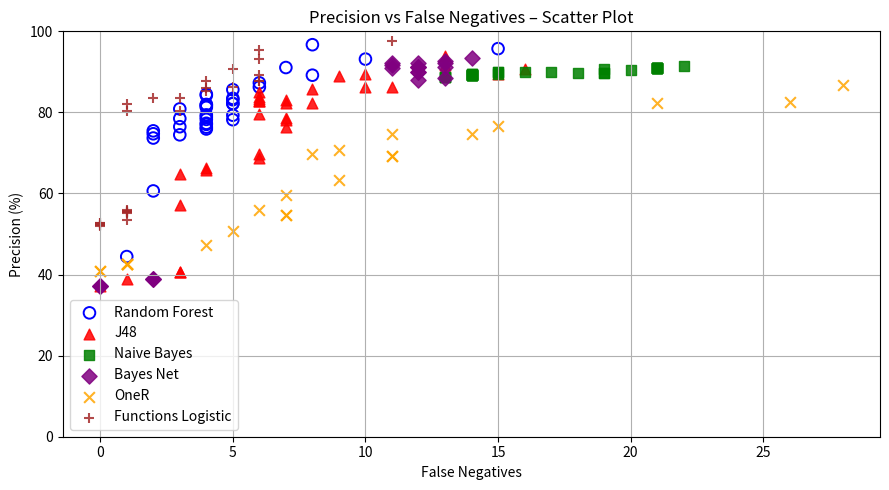

The script that saved this image:
import matplotlib.pyplot as plt

def parse_percent_block(text):
    values = []
    for token in text.replace('%', ' ').split():
        token = token.replace(',', '.')
        if token.strip():
            values.append(float(token))
    return values

#inserting the data from the excel file

rf_prec_text = """
95,73%
93,15%
96,70%
91,07%
89,18%
87,29%
86,25%
85,60%
84,21%
84,49%
83,47%
82,14%
83,13%
82,21%
81,89%
81,25%
81,57%
81,96%
80,86%
79,31%
78,20%
79,39%
78,87%
78,49%
78,28%
76,47%
77,04%
77,32%
75,91%
76,36%
74,73%
75,45%
74,47%
73,68%
60,63%
44,44%
"""

j48_prec_text = """
89,55%
91,71%
90,74%
93,87%
89,04%
89,38%
86,32%
86,27%
85,71%
85,12%
83,74%
83,40%
82,73%
82,33%
83,00%
82,73%
82,26%
79,54%
78,24%
78,54%
76,49%
68,67%
69,83%
66,24%
64,71%
65,82%
57,10%
40,66%
40,66%
38,93%
37,26%
"""

naive_prec_text = """
91,35%
90,95%
90,95%
90,95%
90,95%
90,95%
90,95%
90,95%
90,95%
90,95%
90,57%
90,61%
89,77%
89,77%
89,81%
89,86%
89,91%
89,95%
89,95%
89,55%
89,59%
89,59%
89,59%
89,19%
89,19%
89,19%
89,19%
89,19%
89,19%
89,19%
89,19%
89,19%
88,84%
88,84%
88,84%
88,84%
"""

bayesnet_prec_text = """
93,40%
92,17%
92,13%
92,56%
91,78%
92,20%
91,32%
90,95%
91,28%
91,32%
91,32%
90,09%
90,09%
88,44%
88,11%
38,82%
38,82%
38,82%
37,26%
37,26%
37,26%
"""

oner_prec_text = """
86,79%
82,67%
82,33%
76,65%
74,72%
74,72%
70,73%
69,62%
69,31%
69,31%
63,24%
59,59%
55,98%
54,67%
54,67%
50,74%
47,27%
42,63%
42,63%
42,63%
42,63%
40,85%
40,85%
"""

function_prec_text = """
97,57%
95,37%
93,21%
90,79%
89,18%
87,66%
86,25%
87,66%
87,76%
85,95%
85,25%
83,60%
83,67%
82,10%
80,23%
80,38%
55,67%
55,82%
53,55%
55,38%
55,38%
55,09%
52,61%
52,61%
52,35%
52,22%
52,09%
"""

#create the python lists
rf_prec = parse_percent_block(rf_prec_text)
j48_prec = parse_percent_block(j48_prec_text)
naive_prec = parse_percent_block(naive_prec_text)
bayesnet_prec = parse_percent_block(bayesnet_prec_text)
oner_prec = parse_percent_block(oner_prec_text)
function_prec = parse_percent_block(function_prec_text)

#data for the false-negative results

rf_fn = [
    15,10,8,7,8,6,6,5,4,4,5,5,5,5,4,4,4,4,
    3,5,5,4,4,3,4,3,4,4,4,4,2,2,3,2,2,1,0
]

j48_fn = [
    15, 13, 16, 13, 9, 10, 10, 11, 8, 6, 6, 6, 6, 7, 7, 6, 8,
    6, 7, 7, 7, 6, 6, 4, 3, 4, 3, 3, 3, 1, 0
]

naive_fn = [
    22, 21, 21, 21, 21, 21, 21, 21, 21, 21,
    20, 19, 19, 19, 18, 17, 16, 15, 15, 15,
    14, 14, 14, 14, 14, 14, 14, 14, 14, 14,
    14, 14, 13, 13, 13, 13
]

bayesnet_fn = [
    14, 12, 13, 13, 11, 11, 12, 11, 13, 12,
    12, 12, 12, 13, 12, 2, 2, 2, 0, 0, 0
]

oner_fn = [
    28, 26, 21, 15, 14, 11, 9, 8, 11, 11,
    9, 7, 6, 7, 7, 5, 4, 1, 1, 1, 1, 0, 0
]

function_fn = [
    11, 6, 6, 5, 6, 6, 5, 6, 4, 4, 4, 3, 2, 1, 1, 3,
    1, 1, 1, 1, 1, 1, 0, 0, 0, 0, 0
]

algorithms_precision = {
    "Random Forest":     {"fn": rf_fn,        "prec": rf_prec},
    "J48":               {"fn": j48_fn,       "prec": j48_prec},
    "Naive Bayes":       {"fn": naive_fn,     "prec": naive_prec},
    "Bayes Net":         {"fn": bayesnet_fn,  "prec": bayesnet_prec},
    "OneR":              {"fn": oner_fn,      "prec": oner_prec},
    "Functions Logistic":{"fn": function_fn,  "prec": function_prec},
}


#create the graph: Precision vs False Negatives for all algorithms

plt.figure(figsize=(9, 5))

markers = ['o', '^', 's', 'D', 'x', '+']
colors = ['blue', 'red', 'green', 'purple', 'orange', 'brown']

for i, (name, data) in enumerate(algorithms_precision.items()):
    fn  = data["fn"]
    pr  = data["prec"]
    n = min(len(fn), len(pr))

    if name == "Random Forest":
        # ungefüllte Kreise (Hollow marker)
        plt.scatter(
            fn[:n], pr[:n],
            marker='o',
            facecolors='none',
            edgecolors='blue',
            s=70,
            linewidths=1.4,
            label=name
        )
    else:
        plt.scatter(
            fn[:n], pr[:n],
            marker=markers[i % len(markers)],
            color=colors[i % len(colors)],
            s=60,
            alpha=0.85,
            label=name
        )

plt.xlabel("False Negatives")
plt.ylabel("Precision (%)")
plt.title("Precision vs False Negatives – Scatter Plot")
plt.grid(True)
plt.legend()
plt.ylim(0, 100)
plt.tight_layout()
plt.show()
